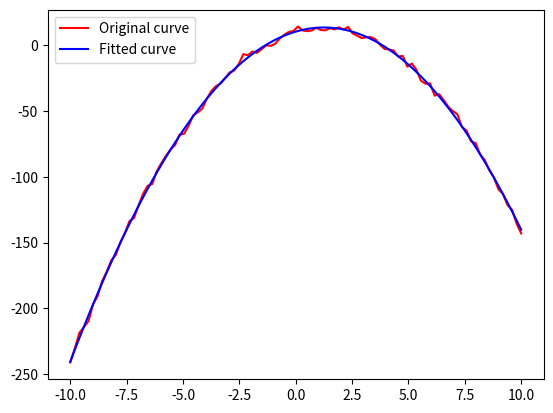

Write Python code to recreate this figure.
#  参考 https://zhuanlan.zhihu.com/p/72241280
import numpy as np
import matplotlib.pyplot as plt
from scipy.optimize import leastsq


def Fun(p, x):  # 定义拟合函数形式
    a1, a2, a3 = p
    return a1 * x ** 2 + a2 * x + a3


def error(p, x, y):  # 拟合残差
    return Fun(p, x) - y


def main():
    x = np.linspace(-10, 10, 100)  # 创建时间序列
    p_value = [-2, 5, 10]  # 原始数据的参数
    noise = np.random.randn(len(x))  # 创建随机噪声
    y = Fun(p_value, x) + noise * 2  # 加上噪声的序列
    p0 = [0.1, -0.01, 100]  # 拟合的初始参数设置
    para = leastsq(error, p0, args=(x, y))  # 进行拟合
    y_fitted = Fun(para[0], x)  # 画出拟合后的曲线

    plt.figure
    plt.plot(x, y, 'r', label='Original curve')
    plt.plot(x, y_fitted, '-b', label='Fitted curve')
    plt.legend()
    plt.show()
    print(para[0])


if __name__ == '__main__':
    main()
